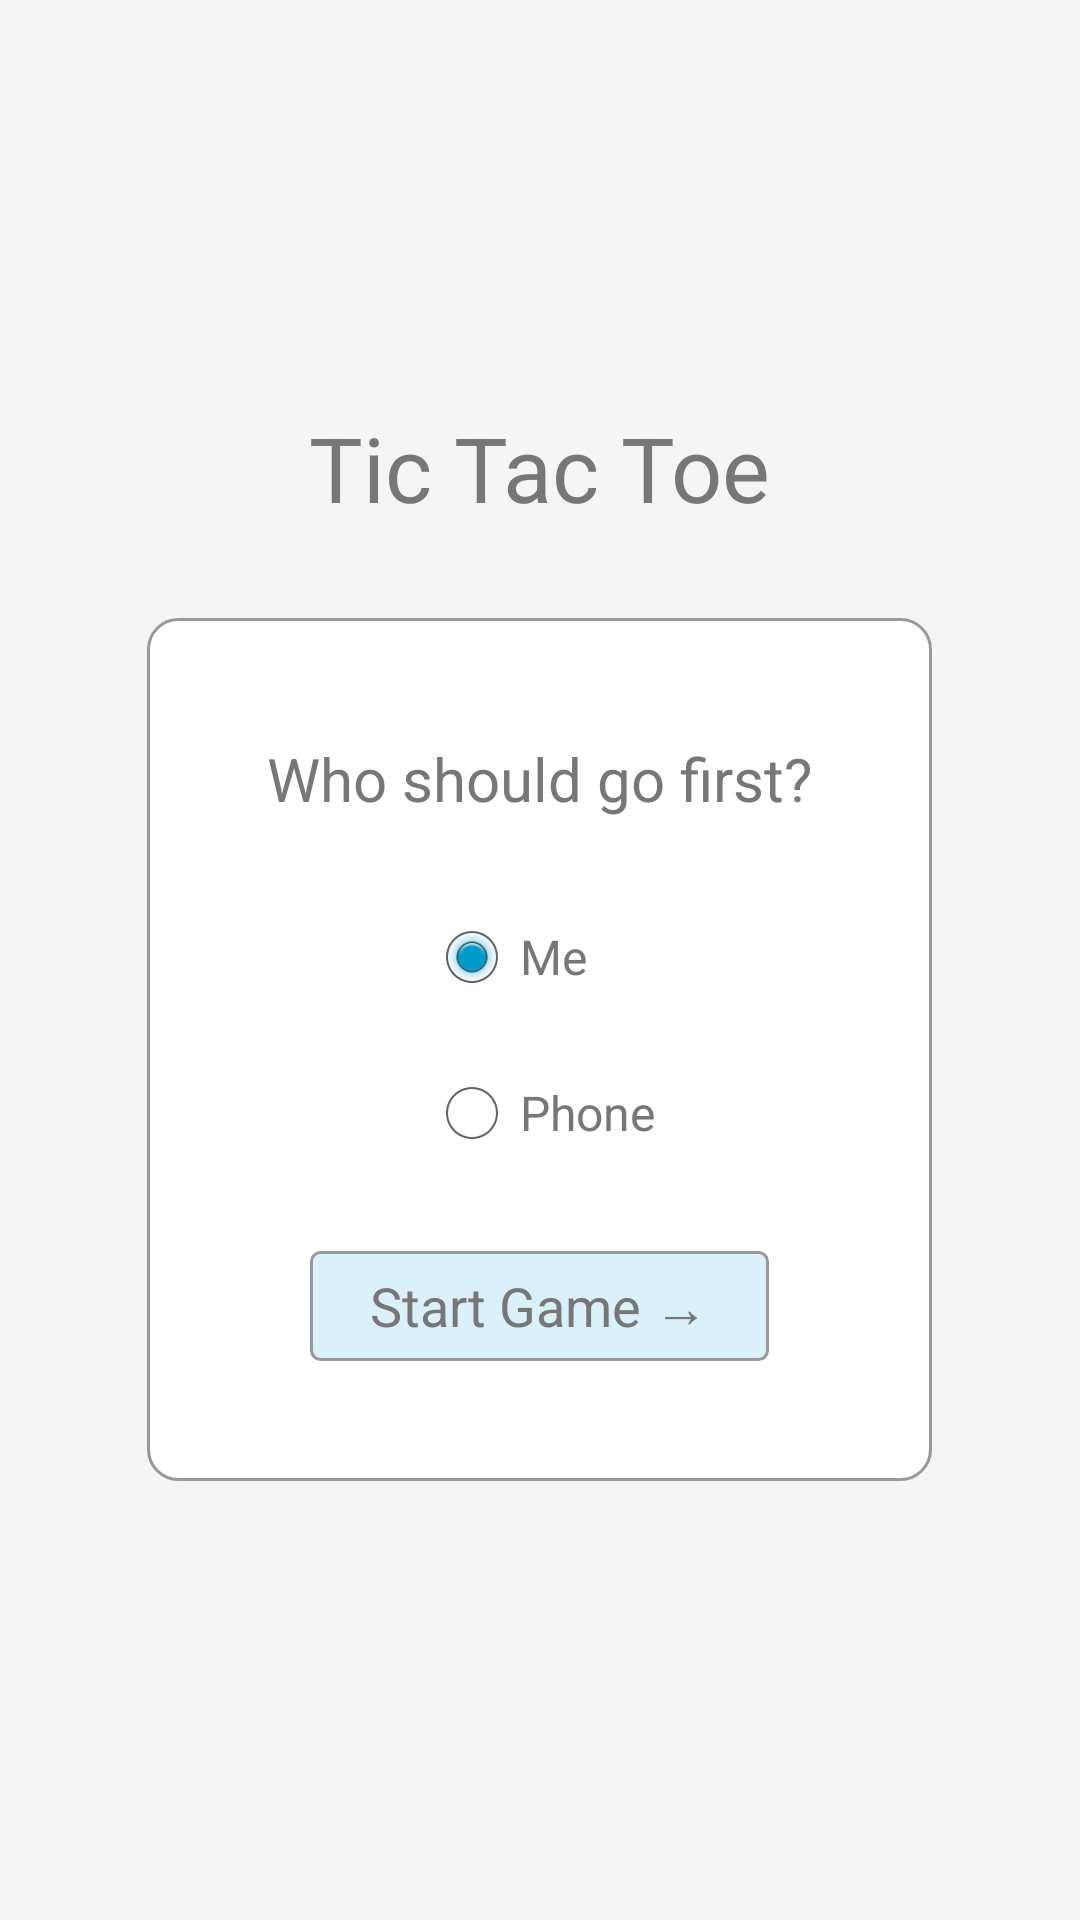

The Android layout XML behind this screen, and the referenced resources:
<!-- AndroidManifest.xml: application theme AppTheme -->
<!-- res/layout/activity_main.xml -->
<?xml version="1.0" encoding="utf-8"?>
<RelativeLayout xmlns:android="http://schemas.android.com/apk/res/android"
    android:layout_width="match_parent"
    android:layout_height="match_parent"
    android:background="@color/splash_background"
    android:orientation="vertical" >

    <LinearLayout
        android:layout_width="wrap_content"
        android:layout_height="wrap_content"
        android:layout_centerInParent="true"
        android:orientation="vertical" >

        <TextView
            android:layout_width="wrap_content"
            android:layout_height="100dp"
            android:layout_gravity="center_horizontal"
            android:gravity="center"
            android:text="@string/splash_title"
            android:textColor="@color/splash_text_color"
            android:textSize="30sp" />

        <LinearLayout
            android:layout_width="wrap_content"
            android:layout_height="wrap_content"
            android:layout_marginBottom="40dp"
            android:layout_marginLeft="40dp"
            android:layout_marginRight="40dp"
            android:background="@drawable/splash_options_wrapper"
            android:orientation="vertical"
            android:padding="40dp" >

            <TextView
                android:layout_width="wrap_content"
                android:layout_height="wrap_content"
                android:layout_gravity="center_horizontal"
                android:text="@string/choose_turn"
                android:textColor="@color/splash_text_color"
                android:textSize="20sp" />

            <RadioGroup
                android:layout_width="wrap_content"
                android:layout_height="wrap_content"
                android:layout_gravity="center_horizontal"
                android:layout_marginTop="20dp"
                android:orientation="vertical" >

                <RadioButton
                    android:id="@+id/radio_human"
                    android:layout_width="wrap_content"
                    android:layout_height="wrap_content"
                    android:layout_margin="10dp"
                    android:checked="true"
                    android:onClick="onRadioButtonClicked"
                    android:text="@string/radio_human"
                    android:textColor="@color/splash_text_color"
                    android:textSize="16sp" />

                <RadioButton
                    android:id="@+id/radio_computer"
                    android:layout_width="wrap_content"
                    android:layout_height="wrap_content"
                    android:layout_margin="10dp"
                    android:onClick="onRadioButtonClicked"
                    android:text="@string/radio_computer"
                    android:textColor="@color/splash_text_color"
                    android:textSize="16sp" />
            </RadioGroup>

            <TextView
                android:id="@+id/start_button"
                android:layout_width="wrap_content"
                android:layout_height="wrap_content"
                android:layout_gravity="bottom|center_horizontal"
                android:layout_marginTop="20dp"
                android:background="@drawable/blue_outline_button_bg_selector"
                android:clickable="true"
                android:onClick="onStartGameClicked"
                android:paddingBottom="6dp"
                android:paddingLeft="20dp"
                android:paddingRight="20dp"
                android:paddingTop="6dp"
                android:text="@string/start_game"
                android:textColor="@color/splash_text_color"
                android:textSize="18sp" />
        </LinearLayout>
    </LinearLayout>

</RelativeLayout>
<!-- resources referenced by this layout -->
<resources>
  <color name="splash_background">#f5f5f5</color>
  <color name="splash_text_color">#777777</color>
  <!-- drawable blue_outline_button_bg_selector (drawable) -->
  <?xml version="1.0" encoding="utf-8"?>
  <selector xmlns:android="http://schemas.android.com/apk/res/android" >
      <item android:state_focused="true">
          <shape android:shape="rectangle">
              <stroke android:width="1dp" android:color="@color/rematch_button_border_color"/>
              <solid android:color="@color/blue_button_selected_fill_color"/>
              <corners android:radius="3dp"/>
          </shape>
      </item>
      <item android:state_pressed="true">
          <shape android:shape="rectangle">
              <stroke android:width="1dp" android:color="@color/rematch_button_border_color"/>
              <solid android:color="@color/blue_button_selected_fill_color"/>
              <corners android:radius="3dp"/>
          </shape>
      </item>
      <item android:state_pressed="false" android:state_focused="false">
          <shape android:shape="rectangle">
              <stroke android:width="1dp" android:color="@color/rematch_button_border_color"/>
              <corners android:radius="3dp"/>
              <solid android:color="@color/blue_button_fill_color"/>
          </shape>
      </item>
  </selector>
  <!-- drawable splash_options_wrapper (drawable) -->
  <?xml version="1.0" encoding="utf-8"?>
  <shape xmlns:android="http://schemas.android.com/apk/res/android"
      android:shape="rectangle">
      <stroke android:width="1dp" android:color="@color/rematch_button_border_color"/>
      <solid android:color="@android:color/white"/>
      <corners android:radius="10dp"/>
  </shape>
  <string name="choose_turn">Who should go first?</string>
  <string name="radio_computer">Phone</string>
  <string name="radio_human">Me</string>
  <string name="splash_title">Tic Tac Toe</string>
  <string name="start_game">Start Game →</string>
  <style name="AppTheme" parent="android:Theme.Holo.Light">
          <item name="android:windowActionBar">false</item>
          <item name="android:windowNoTitle">true</item>
      </style>
  <color name="rematch_button_border_color">#999999</color>
  <color name="blue_button_selected_fill_color">#c4e9f7</color>
  <color name="blue_button_fill_color">#daf1fa</color>
</resources>
